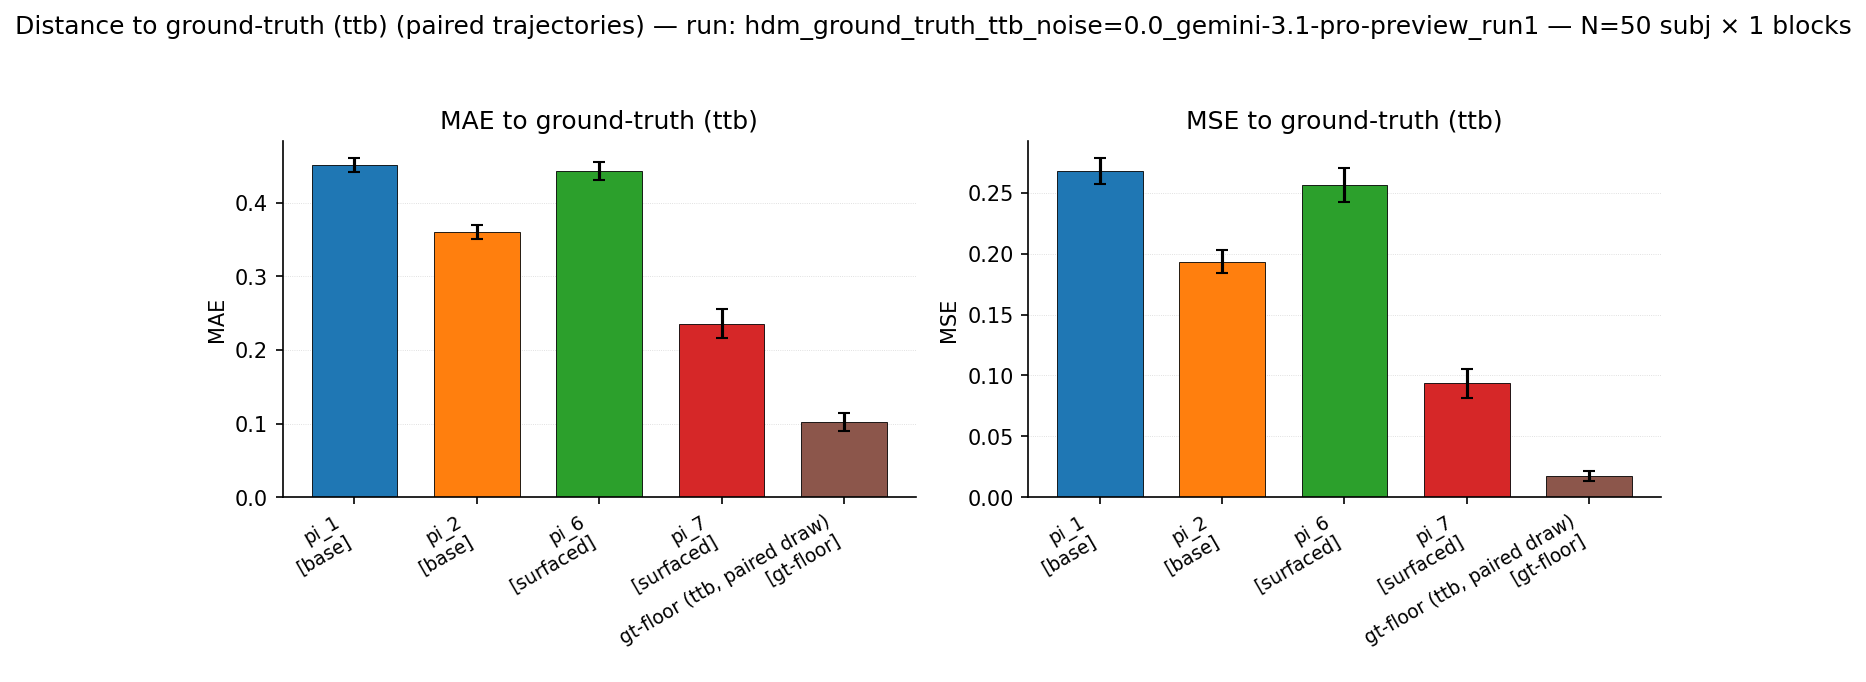

Source data for this figure (header and first rows):
model, role, mae_mean, mae_sem, mse_mean, mse_sem, n_subjects, mae_subjects, mse_subjects
pi_1, base, 0.4508, 0.009686, 0.2679, 0.01069, 50, 0.471424;0.575150;0.382734;0.430102;0.49…, 0.276235;0.436807;0.190733;0.243262;0.31…
pi_2, base, 0.3607, 0.009575, 0.1934, 0.009380, 50, 0.383358;0.444809;0.320452;0.323666;0.34…, 0.200987;0.243767;0.141846;0.150314;0.16…
pi_6, surfaced, 0.443, 0.01259, 0.2562, 0.01391, 50, 0.440055;0.542252;0.341276;0.397614;0.52…, 0.206872;0.335041;0.153925;0.211121;0.37…
pi_7, surfaced, 0.2358, 0.01958, 0.09357, 0.01202, 50, 0.041144;0.261712;0.104712;0.094449;0.40…, 0.002747;0.094553;0.017100;0.010509;0.20…
gt-floor (ttb, paired draw), gt-floor, 0.1021, 0.0119, 0.01737, 0.004049, 50, 0.145646;0.137049;0.100332;0.049529;0.02…, 0.021213;0.018782;0.010067;0.002453;0.00…
